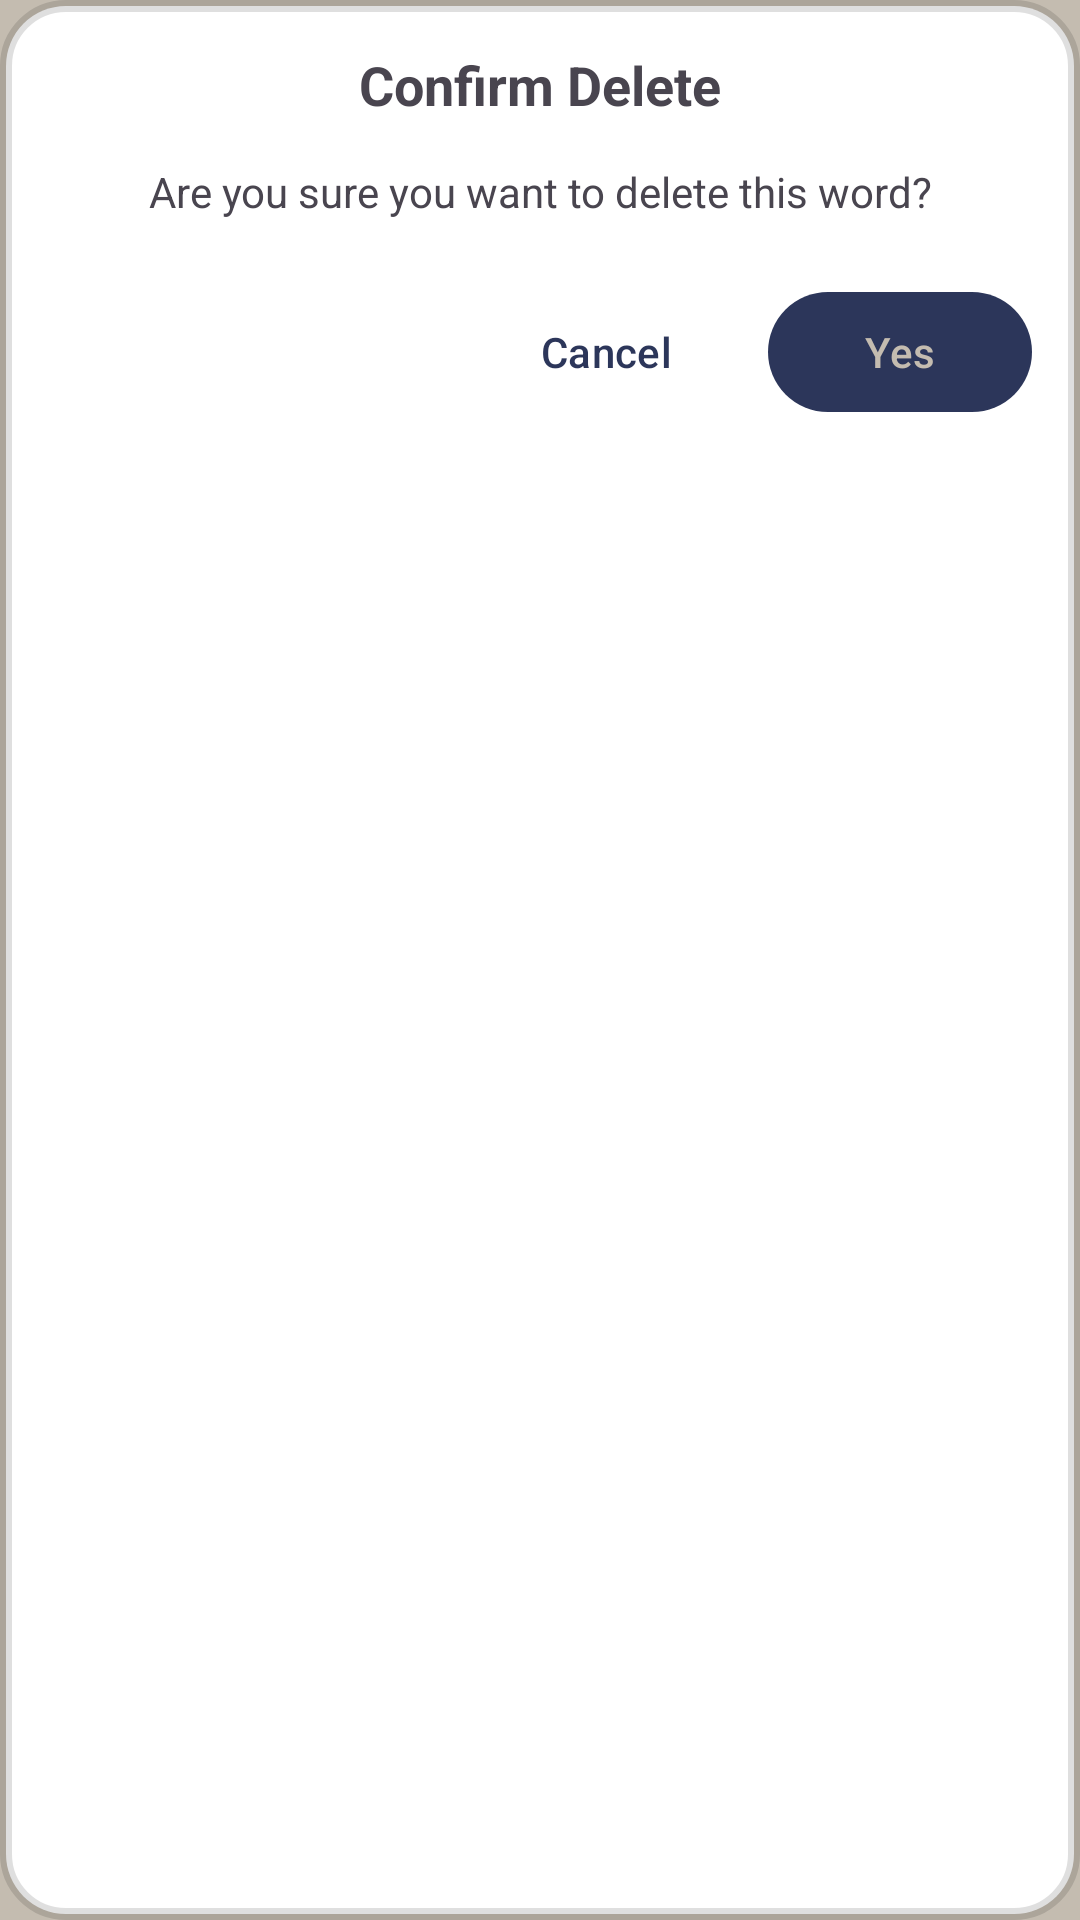

The Android layout XML behind this screen, and the referenced resources:
<!-- AndroidManifest.xml: application theme Theme.Wordapp -->
<!-- res/layout/dialog_confirmation.xml -->
<?xml version="1.0" encoding="utf-8"?>
<LinearLayout xmlns:android="http://schemas.android.com/apk/res/android"
    android:layout_width="match_parent"
    android:layout_height="wrap_content"
    android:orientation="vertical"
    android:padding="@dimen/xl"
    android:background="@drawable/dialog_background"
    android:layout_gravity="center"
    android:layout_margin="@dimen/xl">

    
    <TextView
        android:id="@+id/tvDialogTitle"
        android:layout_width="match_parent"
        android:layout_height="wrap_content"
        android:text="@string/confirm_delete"
        android:textSize="@dimen/tx_xl"
        android:textStyle="bold"
        android:gravity="center"
        android:layout_marginBottom="@dimen/l" />

    
    <TextView
        android:id="@+id/tvDialogMessage"
        android:layout_width="match_parent"
        android:layout_height="wrap_content"
        android:text="@string/confirm_delete_message"
        android:textSize="@dimen/tx_m"
        android:gravity="center"
        android:layout_marginBottom="@dimen/xxl" />

    
    <LinearLayout
        android:layout_width="match_parent"
        android:layout_height="wrap_content"
        android:orientation="horizontal"
        android:gravity="end">

        
        <com.google.android.material.button.MaterialButton
            android:id="@+id/btnCancel"
            android:layout_width="wrap_content"
            android:layout_height="wrap_content"
            android:text="@string/cancel"
            android:layout_marginEnd="@dimen/s"
            style="@style/Widget.Material3.Button.TextButton" />

        
        <com.google.android.material.button.MaterialButton
            android:id="@+id/btnConfirm"
            android:layout_width="wrap_content"
            android:layout_height="wrap_content"
            android:text="@string/yes"
            style="@style/Widget.Material3.Button" />

    </LinearLayout>

</LinearLayout>
<!-- resources referenced by this layout -->
<resources>
  <dimen name="l">14dp</dimen>
  <dimen name="s">10dp</dimen>
  <dimen name="tx_m">14sp</dimen>
  <dimen name="tx_xl">18sp</dimen>
  <dimen name="xl">16dp</dimen>
  <dimen name="xxl">20dp</dimen>
  <!-- drawable dialog_background (drawable) -->
  <?xml version="1.0" encoding="utf-8"?>
  <shape xmlns:android="http://schemas.android.com/apk/res/android"
      android:shape="rectangle">
      
      
      <solid android:color="@color/white" />
      
      
      <corners android:radius="@dimen/xxl" />
      
      
      <stroke
          android:width="@dimen/xxxs"
          android:color="@color/dialog_background" />
          
  </shape>
  <string name="cancel">Cancel</string>
  <string name="confirm_delete">Confirm Delete</string>
  <string name="confirm_delete_message">Are you sure you want to delete this word?</string>
  <string name="yes">Yes</string>
  <style name="Theme.Wordapp" parent="Theme.Material3.DayNight.NoActionBar">
                  
          <item name="colorPrimary">@color/deep_ocean</item>
          <item name="colorOnPrimary">@color/beige</item>
                  
  
          <item name="colorSecondary">@color/beige</item>
          <item name="colorOnSecondary">@color/deep_ocean</item>
                  
  
          <item name="colorTertiary">@color/beige</item>
          <item name="colorOnTertiary">@color/deep_ocean</item>
                  
  
          <item name="android:colorBackground">@color/beige</item>
          <item name="colorSurface">@color/white</item>
          <item name="colorOnSurface">@color/deep_ocean</item>
                  
  
          <item name="colorError">@color/red</item>
          <item name="colorOnError">@color/white</item>
      </style>
  <color name="white">#FFFFFFFF</color>
  <dimen name="xxxs">4dp</dimen>
  <color name="dialog_background">#20000000</color>
  <color name="deep_ocean">#2C365A</color>
  <color name="beige">#C4BCB0</color>
  <color name="red">#FF0000</color>
</resources>
